Run: headless pygame with SDL's dummy video driver; simulated clock (each Clock.tick advances the game by its frame time, no real sleeping); random seed 0; keys injected as events and as key.get_pressed() state; no mouse input.
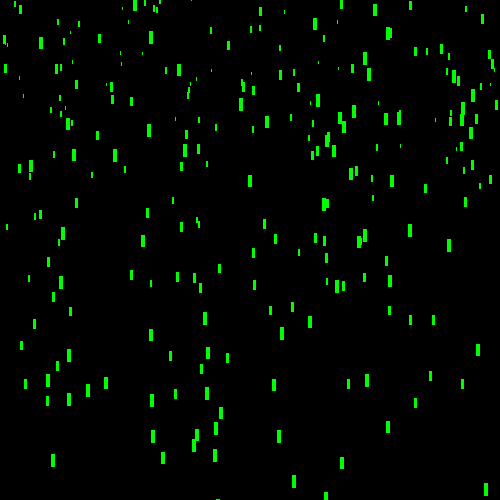
Frame 1 of 4 · flips 1–60 · no input
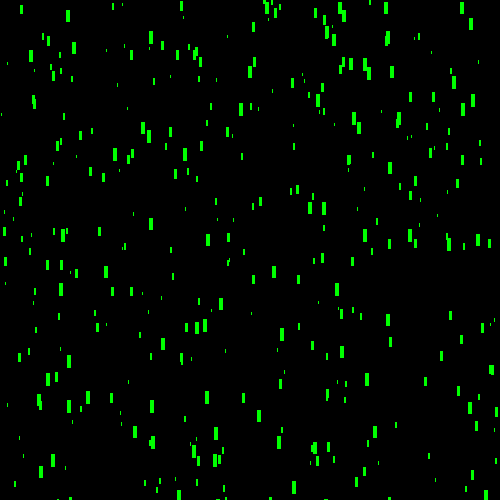
Frame 2 of 4 · flips 61–180 · tapped SPACE, RETURN · held RIGHT (→), D
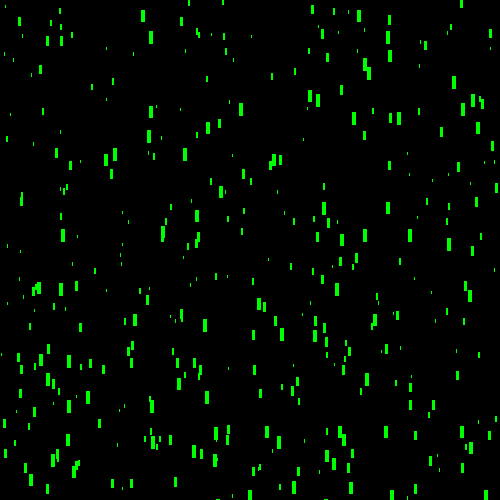
Frame 3 of 4 · flips 181–300 · held DOWN (↓), S
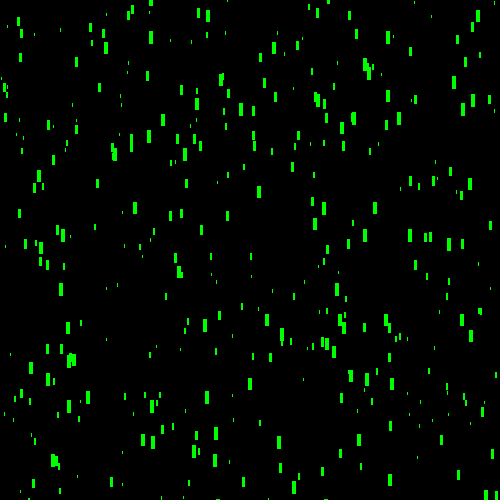
Frame 4 of 4 · flips 301–420 · held LEFT (←), A, UP (↑), W

The pygame program that drew these frames:

import pygame, sys
from pygame.locals import *
from random import randrange, randint

fpsclock = pygame.time.Clock()
Black = (0,0,0)
White = (255,255,255)
LIGHT_BLUE = (5,5,255)
DARK_BLUE = (5,5,155)
BLUE = (0,0,255)
GREEN = (0,255,0)

Width = 500
Hieght = 500
FPS = 60

pygame.init()

display = (Width, Hieght)
Surf = pygame.display.set_mode(display)

class Cell(pygame.sprite.Sprite):
	def __init__(self):
		pygame.sprite.Sprite.__init__(self)
		self.width = 5
		self.hieght = 15
		self.z_val = 0.1 * randint(0,9)
		self.width *= self.z_val
		self.hieght *= self.z_val


		self.image = pygame.Surface([self.width, self.hieght])
		self.image.fill(GREEN)
		self.rect = self.image.get_rect()
		

		self.rect.left = randint(0, Width - int(self.width))
		self.rect.bottom = randint(-500, -10)

		self.speedy = 10
		self.speedy *= self.z_val

		

	def update(self):
		if self.rect.top > Width:
			self.rect.bottom = -10
		else:
			self.rect.y += self.speedy
		

			
			


all_sprites = pygame.sprite.Group()


for i in range(500):
	cell = Cell()
	all_sprites.add(cell)


def Rain():
	n = 0
	cells_len_High = False
	while not cells_len_High:

		Surf.fill(Black)
		for event in pygame.event.get():
			if event.type == pygame.QUIT:
				pygame.quit()
				sys.exit()

		all_sprites.update()
		all_sprites.draw(Surf)
		

			

		pygame.display.update()
		fpsclock.tick(FPS)

if __name__ == "__main__":
	Rain()
